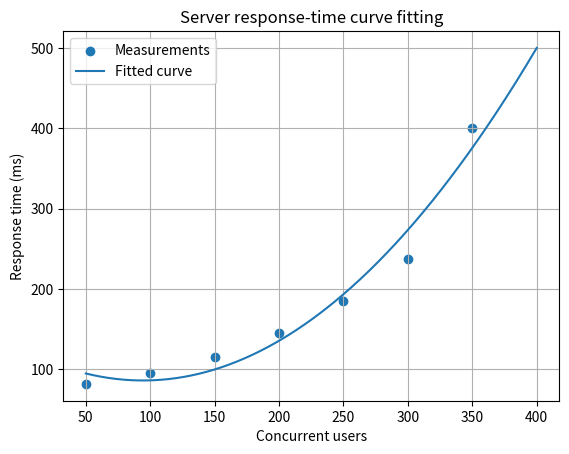

Generate this figure with matplotlib:
import numpy as np
from scipy.optimize import curve_fit
import matplotlib.pyplot as plt

# Concurrent users and measured server response time (milliseconds)
users = np.array([50, 100, 150, 200, 250, 300, 350], dtype=float)
response_ms = np.array([82, 95, 115, 145, 185, 238, 400], dtype=float)

# A simple quadratic model for increasing delay
def model(x, a, b, c):
    return a*x**2 + b*x + c

parameters, covariance = curve_fit(model, users, response_ms)
a, b, c = parameters

predicted = model(users, a, b, c)
rmse = np.sqrt(np.mean((response_ms - predicted)**2))

print(f"Fitted model: y = {a:.6f}x^2 + {b:.4f}x + {c:.2f}")
print(f"RMSE: {rmse:.2f} ms")
print(f"Predicted response at 400 users: {model(400, a, b, c):.2f} ms")

x_plot = np.linspace(users.min(), 400, 300)
plt.scatter(users, response_ms, label="Measurements")
plt.plot(x_plot, model(x_plot, a, b, c), label="Fitted curve")
plt.xlabel("Concurrent users")
plt.ylabel("Response time (ms)")
plt.title("Server response-time curve fitting")
plt.legend()
plt.grid(True)
plt.show()
